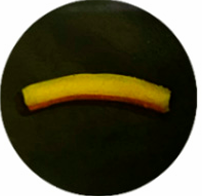

The data file committed next to this chart (first rows):
Curve Name, Curve Length (um), Average Curvature (um-1), Curvature Std (um-1), X-Coordinate (um), Y-Coordinate (um), Point Curvature (um-1), Point Curvature Sign, Red Intensity, Green Intensity, Blue Intensity
CURVE 1, 23.17, 0.03522, 0.01943, 4.213, 16.32, 0.02782, -1, 138.0, 121.0, 0.0?
CURVE 1, 23.17, 0.03522, 0.01943, 4.252, 16.3, 0.02822, -1, 151.0, 128.0, 0.0?
CURVE 1, 23.17, 0.03522, 0.01943, 4.29, 16.28, 0.02861, -1, 151.0, 128.0, 0.0?
CURVE 1, 23.17, 0.03522, 0.01943, 4.328, 16.26, 0.02902, -1, 155.0, 123.0, 0.0?
CURVE 1, 23.17, 0.03522, 0.01943, 4.366, 16.24, 0.02942, -1, 155.0, 123.0, 0.0?
CURVE 1, 23.17, 0.03522, 0.01943, 4.404, 16.22, 0.02983, -1, 155.0, 123.0, 0.0?
CURVE 1, 23.17, 0.03522, 0.01943, 4.441, 16.2, 0.03025, -1, 155.0, 123.0, 0.0?
CURVE 1, 23.17, 0.03522, 0.01943, 4.479, 16.18, 0.03067, -1, 155.0, 123.0, 0.0?
CURVE 1, 23.17, 0.03522, 0.01943, 4.516, 16.17, 0.03109, -1, 159.0, 122.0, 0.0?
CURVE 1, 23.17, 0.03522, 0.01943, 4.552, 16.15, 0.03152, -1, 162.0, 127.0, 0.0?
CURVE 1, 23.17, 0.03522, 0.01943, 4.589, 16.13, 0.03195, -1, 162.0, 127.0, 0.0?
CURVE 1, 23.17, 0.03522, 0.01943, 4.625, 16.11, 0.03239, -1, 162.0, 127.0, 0.0?
CURVE 1, 23.17, 0.03522, 0.01943, 4.661, 16.09, 0.03283, -1, 167.0, 132.0, 0.0?
CURVE 1, 23.17, 0.03522, 0.01943, 4.697, 16.08, 0.03327, -1, 167.0, 132.0, 0.0?
CURVE 1, 23.17, 0.03522, 0.01943, 4.733, 16.06, 0.03372, -1, 167.0, 132.0, 0.0?
CURVE 1, 23.17, 0.03522, 0.01943, 4.768, 16.04, 0.03418, -1, 167.0, 132.0, 0.0?
CURVE 1, 23.17, 0.03522, 0.01943, 4.803, 16.02, 0.03463, -1, 169.0, 135.0, 0.0?
CURVE 1, 23.17, 0.03522, 0.01943, 4.838, 16.01, 0.03509, -1, 169.0, 135.0, 0.0?
CURVE 1, 23.17, 0.03522, 0.01943, 4.873, 15.99, 0.03556, -1, 169.0, 139.0, 0.0?
CURVE 1, 23.17, 0.03522, 0.01943, 4.907, 15.97, 0.03602, -1, 169.0, 139.0, 0.0?
CURVE 1, 23.17, 0.03522, 0.01943, 4.942, 15.96, 0.0365, -1, 169.0, 139.0, 0.0?
CURVE 1, 23.17, 0.03522, 0.01943, 4.976, 15.94, 0.03697, -1, 173.0, 143.0, 0.0?
CURVE 1, 23.17, 0.03522, 0.01943, 5.01, 15.92, 0.03745, -1, 173.0, 143.0, 0.0?
CURVE 1, 23.17, 0.03522, 0.01943, 5.043, 15.91, 0.03793, -1, 173.0, 143.0, 0.0?
CURVE 1, 23.17, 0.03522, 0.01943, 5.077, 15.89, 0.03842, -1, 173.0, 143.0, 0.0?
CURVE 1, 23.17, 0.03522, 0.01943, 5.11, 15.87, 0.0389, -1, 173.0, 143.0, 0.0?
CURVE 1, 23.17, 0.03522, 0.01943, 5.143, 15.86, 0.03939, -1, 174.0, 144.0, 0.0?
CURVE 1, 23.17, 0.03522, 0.01943, 5.176, 15.84, 0.03989, -1, 174.0, 144.0, 0.0?
CURVE 1, 23.17, 0.03522, 0.01943, 5.208, 15.83, 0.04038, -1, 177.0, 150.0, 0.0?
CURVE 1, 23.17, 0.03522, 0.01943, 5.241, 15.81, 0.04088, -1, 177.0, 150.0, 0.0?
CURVE 1, 23.17, 0.03522, 0.01943, 5.273, 15.8, 0.04138, -1, 177.0, 150.0, 0.0?
CURVE 1, 23.17, 0.03522, 0.01943, 5.305, 15.78, 0.04188, -1, 174.0, 144.0, 0.0?
CURVE 1, 23.17, 0.03522, 0.01943, 5.337, 15.77, 0.04239, -1, 174.0, 144.0, 0.0?
CURVE 1, 23.17, 0.03522, 0.01943, 5.369, 15.75, 0.04289, -1, 174.0, 144.0, 0.0?
CURVE 1, 23.17, 0.03522, 0.01943, 5.4, 15.74, 0.0434, -1, 174.0, 144.0, 0.0?
CURVE 1, 23.17, 0.03522, 0.01943, 5.431, 15.73, 0.04391, -1, 174.0, 144.0, 0.0?
CURVE 1, 23.17, 0.03522, 0.01943, 5.462, 15.71, 0.04442, -1, 173.0, 141.0, 0.0?
CURVE 1, 23.17, 0.03522, 0.01943, 5.493, 15.7, 0.04493, -1, 173.0, 141.0, 0.0?
CURVE 1, 23.17, 0.03522, 0.01943, 5.524, 15.68, 0.04544, -1, 173.0, 141.0, 0.0?
CURVE 1, 23.17, 0.03522, 0.01943, 5.554, 15.67, 0.04595, -1, 176.0, 148.0, 0.0?
CURVE 1, 23.17, 0.03522, 0.01943, 5.585, 15.66, 0.04647, -1, 176.0, 148.0, 0.0?
CURVE 1, 23.17, 0.03522, 0.01943, 5.615, 15.64, 0.04698, -1, 178.0, 150.0, 0.0?
CURVE 1, 23.17, 0.03522, 0.01943, 5.645, 15.63, 0.04749, -1, 178.0, 150.0, 0.0?
CURVE 1, 23.17, 0.03522, 0.01943, 5.675, 15.62, 0.048, -1, 178.0, 150.0, 0.0?
CURVE 1, 23.17, 0.03522, 0.01943, 5.704, 15.6, 0.04851, -1, 178.0, 150.0, 0.0?
CURVE 1, 23.17, 0.03522, 0.01943, 5.734, 15.59, 0.04901, -1, 178.0, 150.0, 0.0?
CURVE 1, 23.17, 0.03522, 0.01943, 5.763, 15.58, 0.04952, -1, 181.0, 150.0, 0.0?
CURVE 1, 23.17, 0.03522, 0.01943, 5.792, 15.56, 0.05002, -1, 181.0, 150.0, 0.0?
CURVE 1, 23.17, 0.03522, 0.01943, 5.821, 15.55, 0.05052, -1, 181.0, 150.0, 0.0?
CURVE 1, 23.17, 0.03522, 0.01943, 5.85, 15.54, 0.05102, -1, 181.0, 150.0, 0.0?
CURVE 1, 23.17, 0.03522, 0.01943, 5.878, 15.53, 0.05152, -1, 181.0, 150.0, 0.0?
CURVE 1, 23.17, 0.03522, 0.01943, 5.907, 15.51, 0.05201, -1, 187.0, 156.0, 0.0?
CURVE 1, 23.17, 0.03522, 0.01943, 5.935, 15.5, 0.05249, -1, 186.0, 151.0, 0.0?
CURVE 1, 23.17, 0.03522, 0.01943, 5.963, 15.49, 0.05298, -1, 186.0, 151.0, 0.0?
CURVE 1, 23.17, 0.03522, 0.01943, 5.991, 15.48, 0.05346, -1, 186.0, 151.0, 0.0?
CURVE 1, 23.17, 0.03522, 0.01943, 6.019, 15.47, 0.05393, -1, 186.0, 151.0, 0.0?
CURVE 1, 23.17, 0.03522, 0.01943, 6.046, 15.46, 0.0544, -1, 186.0, 151.0, 0.0?
CURVE 1, 23.17, 0.03522, 0.01943, 6.074, 15.44, 0.05486, -1, 186.0, 151.0, 0.0?
CURVE 1, 23.17, 0.03522, 0.01943, 6.101, 15.43, 0.05531, -1, 187.0, 153.0, 0.0?
CURVE 1, 23.17, 0.03522, 0.01943, 6.128, 15.42, 0.05576, -1, 187.0, 153.0, 0.0?
... 1,092 more rows
